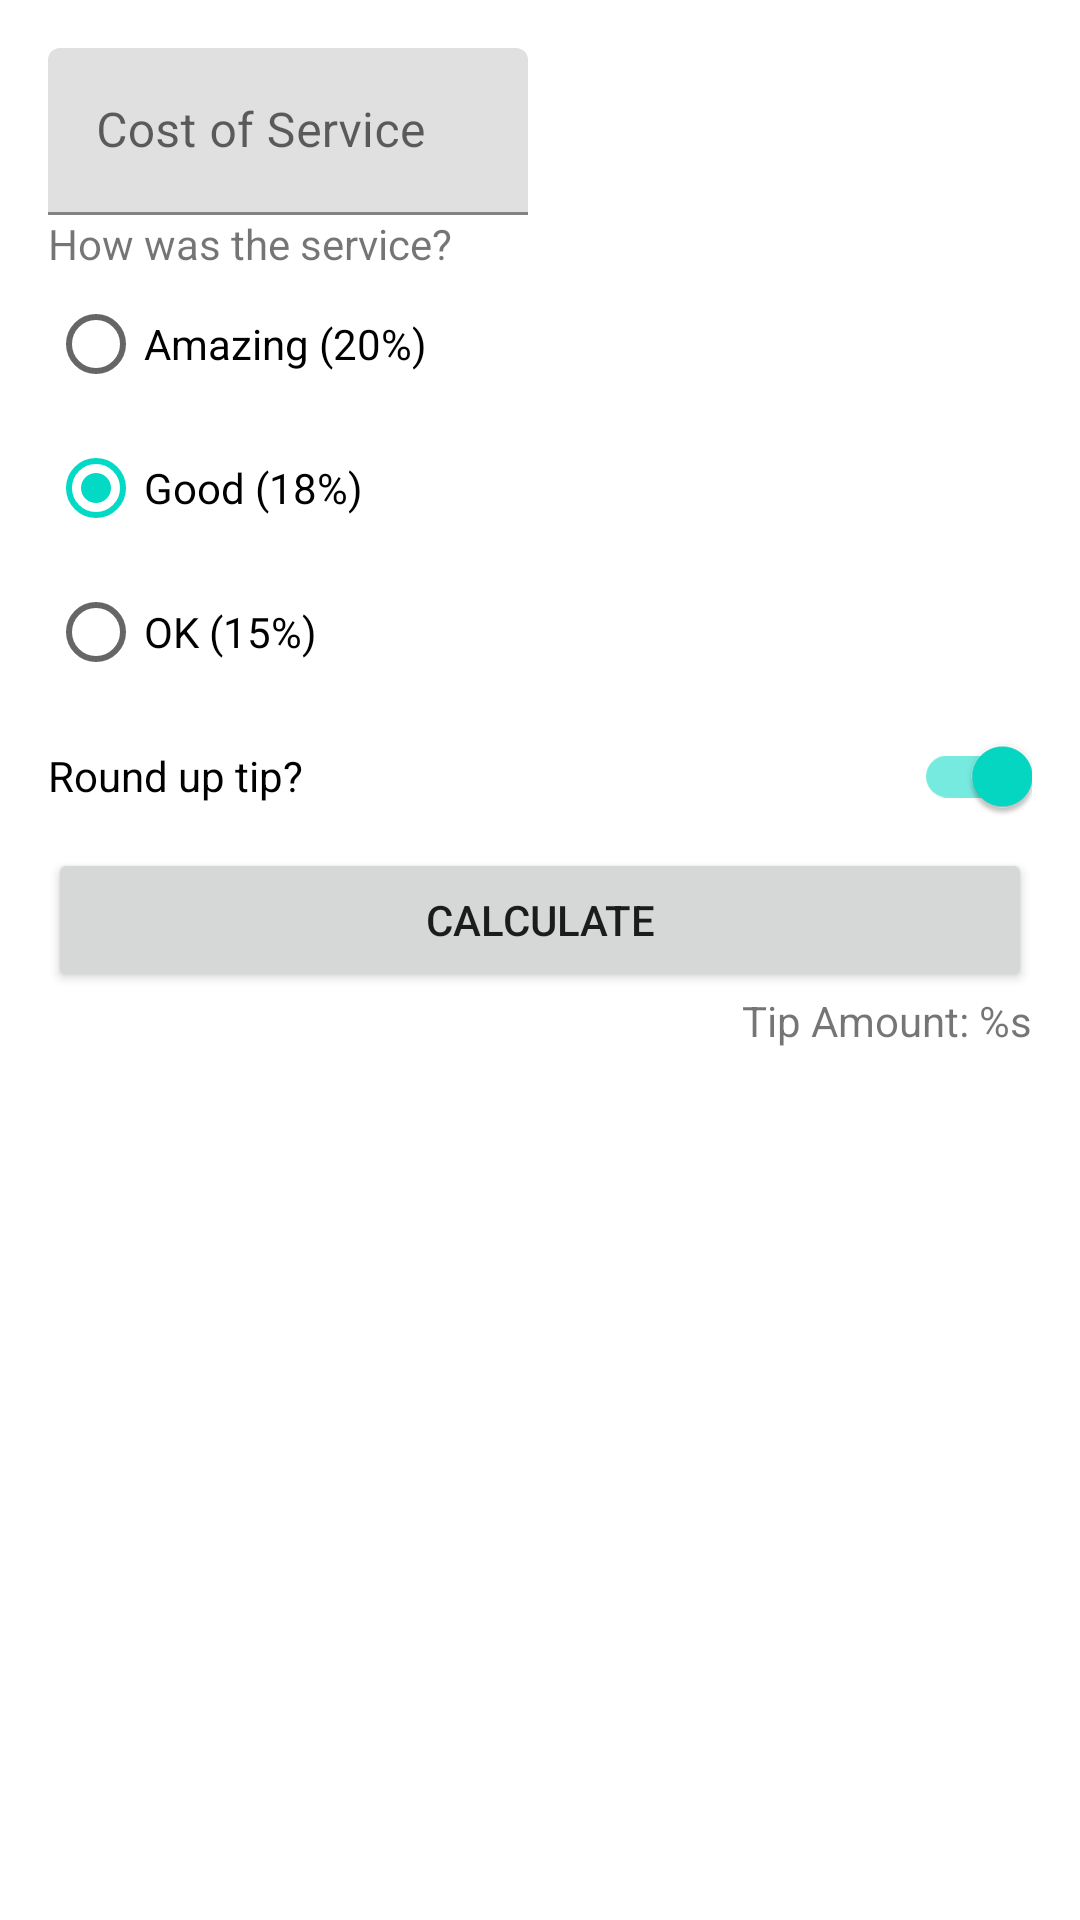

The Android layout XML behind this screen, and the referenced resources:
<!-- AndroidManifest.xml: application theme Theme.Empty -->
<!-- res/layout/activity_tip_calc.xml -->
<?xml version="1.0" encoding="utf-8"?>
<androidx.constraintlayout.widget.ConstraintLayout xmlns:android="http://schemas.android.com/apk/res/android"
    xmlns:app="http://schemas.android.com/apk/res-auto"
    xmlns:tools="http://schemas.android.com/tools"
    android:layout_width="match_parent"
    android:layout_height="match_parent"
    android:padding="16dp"
    tools:context=".TipCalcActivity">

    <com.google.android.material.textfield.TextInputLayout
        android:id="@+id/cost_of_service"
        android:layout_width="160dp"
        android:layout_height="wrap_content"
        android:hint="@string/cost_of_service"
        app:layout_constraintStart_toStartOf="parent"
        app:layout_constraintTop_toTopOf="parent">

        <com.google.android.material.textfield.TextInputEditText
            android:id="@+id/cost_of_service_edit_text"
            android:layout_width="match_parent"
            android:layout_height="wrap_content"
            android:inputType="numberDecimal" />

    </com.google.android.material.textfield.TextInputLayout>

    
    
    
    
    
    
    
    
    

    <TextView
        android:id="@+id/service_question"
        android:layout_width="wrap_content"
        android:layout_height="wrap_content"
        android:text="@string/how_was_the_service"
        app:layout_constraintStart_toStartOf="parent"
        app:layout_constraintTop_toBottomOf="@id/cost_of_service" />

    <RadioGroup xmlns:android="http://schemas.android.com/apk/res/android"
        android:id="@+id/tip_options"
        android:layout_width="wrap_content"
        android:layout_height="wrap_content"
        android:checkedButton="@id/option_eighteen_percent"
        android:orientation="vertical"
        app:layout_constraintStart_toStartOf="parent"
        app:layout_constraintTop_toBottomOf="@id/service_question">

        <RadioButton
            android:id="@+id/option_twenty_percent"
            android:layout_width="wrap_content"
            android:layout_height="wrap_content"
            android:onClick="onRadioButtonClicked"
            android:text="@string/amazing_20" />

        <RadioButton
            android:id="@+id/option_eighteen_percent"
            android:layout_width="wrap_content"
            android:layout_height="wrap_content"
            android:onClick="onRadioButtonClicked"
            android:text="@string/good_18" />

        <RadioButton
            android:id="@+id/option_fifteen_percent"
            android:layout_width="wrap_content"
            android:layout_height="wrap_content"
            android:onClick="onRadioButtonClicked"
            android:text="@string/ok_15" />

    </RadioGroup>

    <com.google.android.material.switchmaterial.SwitchMaterial
        android:id="@+id/round_up_switch"
        android:layout_width="0dp"
        android:layout_height="wrap_content"
        android:checked="true"
        android:text="@string/round_up_tip"
        app:layout_constraintEnd_toEndOf="parent"
        app:layout_constraintStart_toStartOf="parent"
        app:layout_constraintTop_toBottomOf="@id/tip_options" />

    <Button
        android:id="@+id/calculate_button"
        android:layout_width="0dp"
        android:layout_height="wrap_content"
        android:onClick="calcTip"
        android:text="@string/calculate"
        app:layout_constraintEnd_toEndOf="parent"
        app:layout_constraintStart_toStartOf="parent"
        app:layout_constraintTop_toBottomOf="@id/round_up_switch" />

    <TextView
        android:id="@+id/result_of_tip"
        android:layout_width="wrap_content"
        android:layout_height="wrap_content"
        android:text="@string/tip_amount"
        app:layout_constraintEnd_toEndOf="parent"
        app:layout_constraintTop_toBottomOf="@id/calculate_button" />
</androidx.constraintlayout.widget.ConstraintLayout>
<!-- resources referenced by this layout -->
<resources>
  <string name="amazing_20">Amazing (20%)</string>
  <string name="calculate">calculate</string>
  <string name="cost_of_service">Cost of Service</string>
  <string name="good_18">Good (18%)</string>
  <string name="how_was_the_service">How was the service?</string>
  <string name="ok_15">OK (15%)</string>
  <string name="round_up_tip">Round up tip?</string>
  <string name="tip_amount">Tip Amount: %s</string>
  <style name="Theme.Empty" parent="Theme.MaterialComponents.DayNight.DarkActionBar">
          
          <item name="colorPrimary">@color/purple_500</item>
          <item name="colorPrimaryVariant">@color/purple_700</item>
          <item name="colorOnPrimary">@color/white</item>
          
          <item name="colorSecondary">@color/teal_200</item>
          <item name="colorSecondaryVariant">@color/teal_700</item>
          <item name="colorOnSecondary">@color/black</item>
          
          <item name="android:statusBarColor" tools:targetApi="l">?attr/colorPrimaryVariant</item>
          
      </style>
  <color name="purple_500">#FF6200EE</color>
  <color name="purple_700">#FF3700B3</color>
  <color name="white">#FFFFFFFF</color>
  <color name="teal_200">#FF03DAC5</color>
  <color name="teal_700">#FF018786</color>
  <color name="black">#FF000000</color>
</resources>
